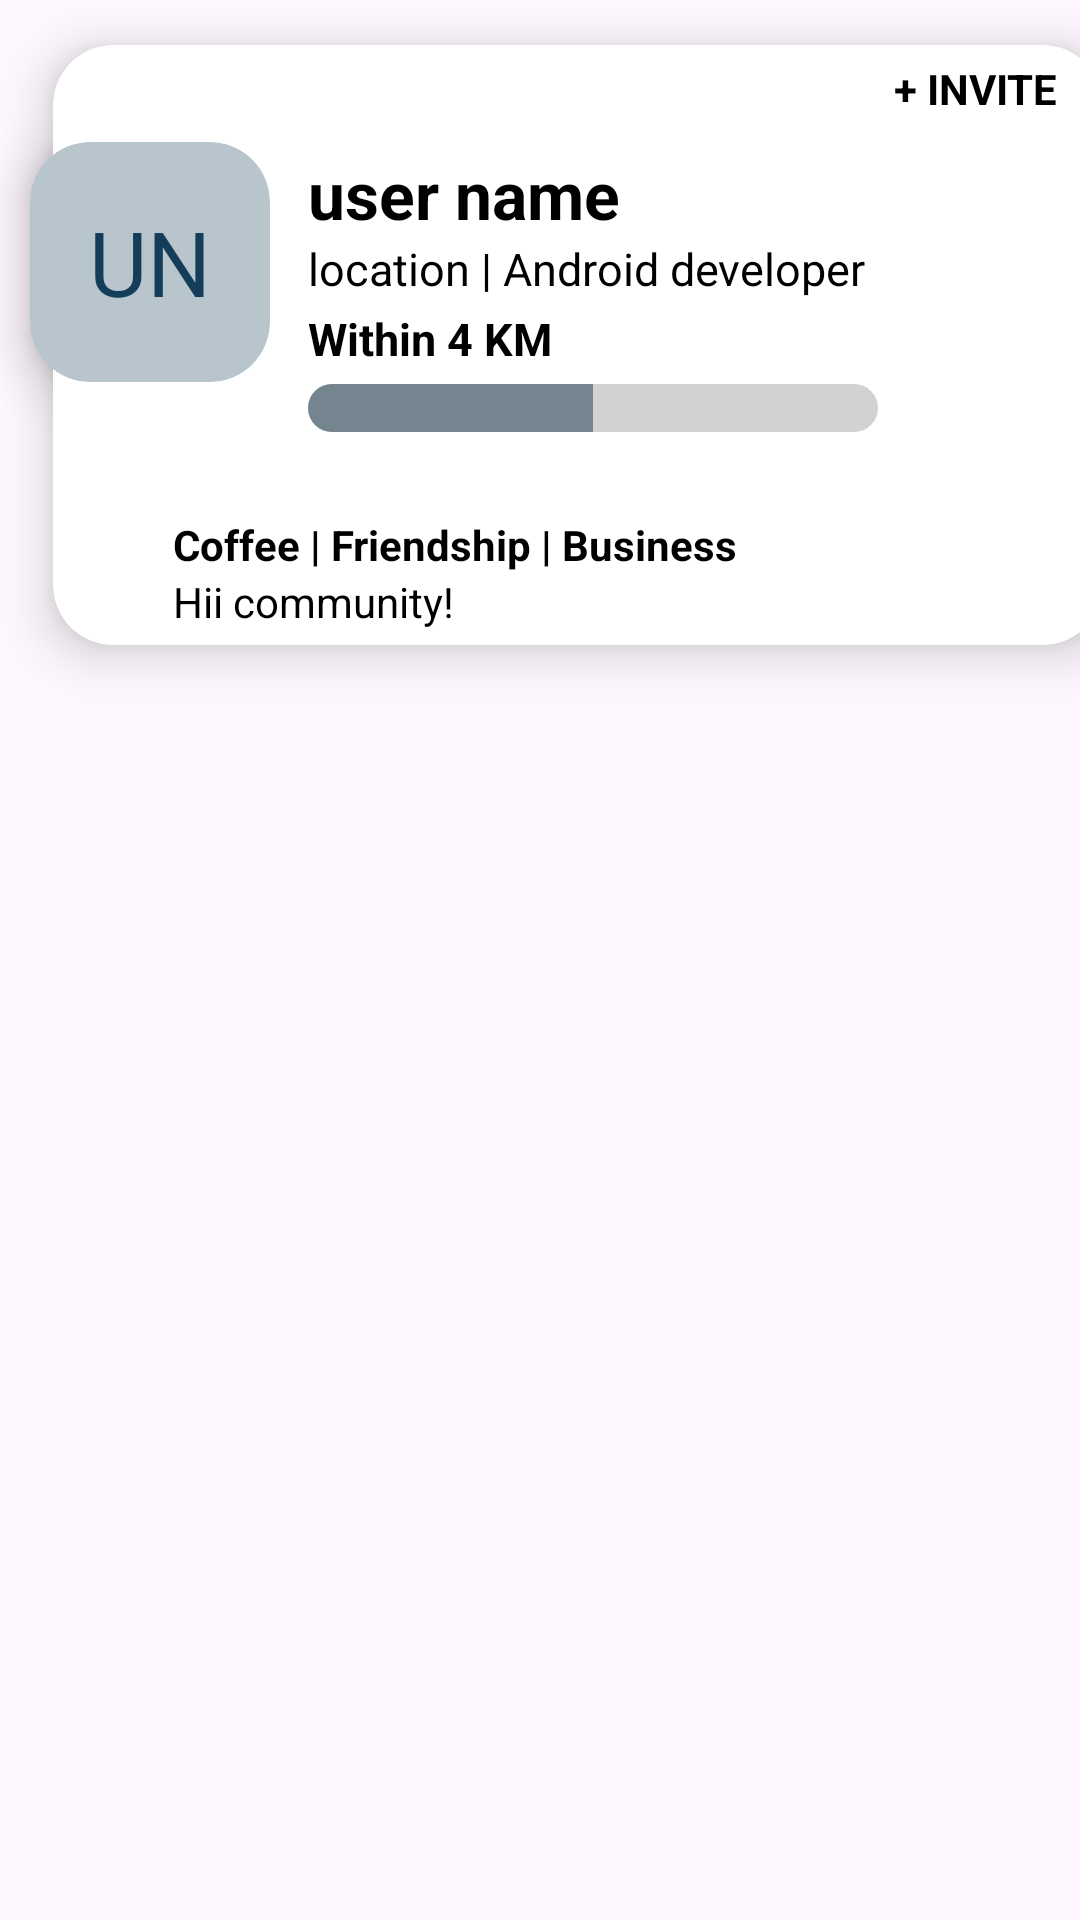

Produce the Android XML layout that renders to this screen, including the resource entries it uses.
<!-- AndroidManifest.xml: application theme Theme.NetclanExplorer -->
<!-- res/layout/recycler_view_personal.xml -->
<?xml version="1.0" encoding="utf-8"?>
<androidx.constraintlayout.widget.ConstraintLayout xmlns:android="http://schemas.android.com/apk/res/android"
    xmlns:app="http://schemas.android.com/apk/res-auto"
    xmlns:tools="http://schemas.android.com/tools"
    android:layout_width="match_parent"
    android:layout_height="220dp">

    <androidx.cardview.widget.CardView
        android:id="@+id/cardView"
        android:layout_width="350dp"
        android:layout_height="200dp"
        android:layout_marginTop="15dp"
        android:layout_marginStart="25dp"
        app:cardCornerRadius="20dp"
        app:cardElevation="10dp"
        app:layout_constraintEnd_toEndOf="parent"
        app:layout_constraintHorizontal_bias="0.491"
        app:layout_constraintStart_toStartOf="parent"
        app:layout_constraintTop_toTopOf="parent">
        <TextView
            android:id="@+id/tvInvite"
            android:layout_width="wrap_content"
            android:layout_height="wrap_content"
            android:textColor="@color/black"
            android:text="@string/invite"
            android:layout_gravity="end"
            android:layout_marginEnd="15dp"
            android:layout_marginTop="5dp"
            android:textStyle="bold"/>
<LinearLayout
    android:layout_width="200dp"
    android:layout_height="wrap_content"
    android:padding="5dp"
    android:layout_marginTop="30dp"
    android:layout_marginStart="80dp"
    android:orientation="vertical">
    <TextView
        android:id="@+id/tvUserName"
        android:layout_width="wrap_content"
        android:layout_height="wrap_content"
        android:textColor="@color/black"
        android:textSize="22sp"
        android:textStyle="bold"
        android:text="@string/username"
        />
    <TextView
        android:id="@+id/tvLocation"
    android:layout_width="wrap_content"
    android:layout_height="wrap_content"
    android:textColor="@color/black"
    android:textSize="15sp"
    android:text="@string/loc_dev"
    />
    <TextView
        android:id="@+id/tvDistance"
        android:layout_width="wrap_content"
        android:layout_height="wrap_content"
        android:layout_marginTop="3dp"
        android:textColor="@color/black"
        android:textSize="15sp"
        android:textStyle="bold"
        android:text="@string/within"
        />
    <ProgressBar
        android:id="@+id/progressBarDistance"
        style="?android:attr/progressBarStyleHorizontal"
        android:layout_width="match_parent"
        android:layout_height="wrap_content"
      android:progressDrawable="@drawable/bg_progressbar"
        android:layout_marginTop="5dp"
        android:max="100"
        android:progress="50"
        android:progressTint="#74858f"
        android:progressBackgroundTint="#d2d2d2"/>



</LinearLayout>

        <LinearLayout
            android:layout_width="wrap_content"
            android:layout_height="wrap_content"
            android:layout_gravity="bottom"
            android:layout_marginStart="40dp"
            android:layout_marginBottom="5dp"
            android:orientation="vertical">
            <TextView
                android:id="@+id/tvTag"
                android:layout_width="wrap_content"
                android:layout_height="wrap_content"
                android:text="@string/coffie_friendship_business"
                android:textColor="@color/black"
                android:textStyle="bold"/>
            <TextView
                android:id="@+id/tvMsgToCommunity"
            android:layout_width="wrap_content"
            android:layout_height="wrap_content"
            android:text="@string/hii_community"
            android:textColor="@color/black"
            />

        </LinearLayout>
    </androidx.cardview.widget.CardView>

    <androidx.cardview.widget.CardView
        android:id="@+id/cardViewLogo"
        android:layout_width="80dp"
        android:layout_height="80dp"
        app:cardCornerRadius="20dp"
        android:layout_marginStart="10dp"
        app:cardBackgroundColor="#b8c5cd"
        app:cardElevation="10dp"
        app:layout_constraintBottom_toBottomOf="@+id/cardView"
        app:layout_constraintVertical_bias=".35"
        app:layout_constraintStart_toStartOf="parent"
        app:layout_constraintTop_toTopOf="parent">
<TextView
    android:id="@+id/tvUserLogo"
    android:layout_width="wrap_content"
    android:layout_height="wrap_content"
    android:text="@string/ab"
    android:layout_gravity="center"
    android:textColor="@color/tvlogo"
    android:textSize="30sp"
   />
    </androidx.cardview.widget.CardView>

</androidx.constraintlayout.widget.ConstraintLayout>
<!-- resources referenced by this layout -->
<resources>
  <color name="black">#FF000000</color>
  <color name="tvlogo">#143d59</color>
  <!-- drawable bg_progressbar (drawable) -->
  <?xml version="1.0" encoding="utf-8"?>
  <layer-list xmlns:android="http://schemas.android.com/apk/res/android">
      <item android:id="@android:id/background">
          <shape android:shape="rectangle">
              <corners android:radius="100dp"/>
              <solid android:color="@color/white" />
          </shape>
      </item>
      <item android:id="@android:id/progress">
  
          <clip>
              <shape android:shape="rectangle">
                  <corners android:radius="100dp"/>
              </shape>
          </clip>
      </item>
  </layer-list>
  <string name="ab">UN</string>
  <string name="coffie_friendship_business">Coffee | Friendship | Business</string>
  <string name="hii_community">Hii community!</string>
  <string name="invite">+ INVITE</string>
  <string name="loc_dev">location | Android developer</string>
  <string name="username">user name</string>
  <string name="within">Within 4 KM</string>
  <style name="Theme.NetclanExplorer" parent="Base.Theme.NetclanExplorer" />
  <color name="white">#FFFFFFFF</color>
  <style name="Base.Theme.NetclanExplorer" parent="Theme.Material3.DayNight.NoActionBar">
          
          
      </style>
</resources>
